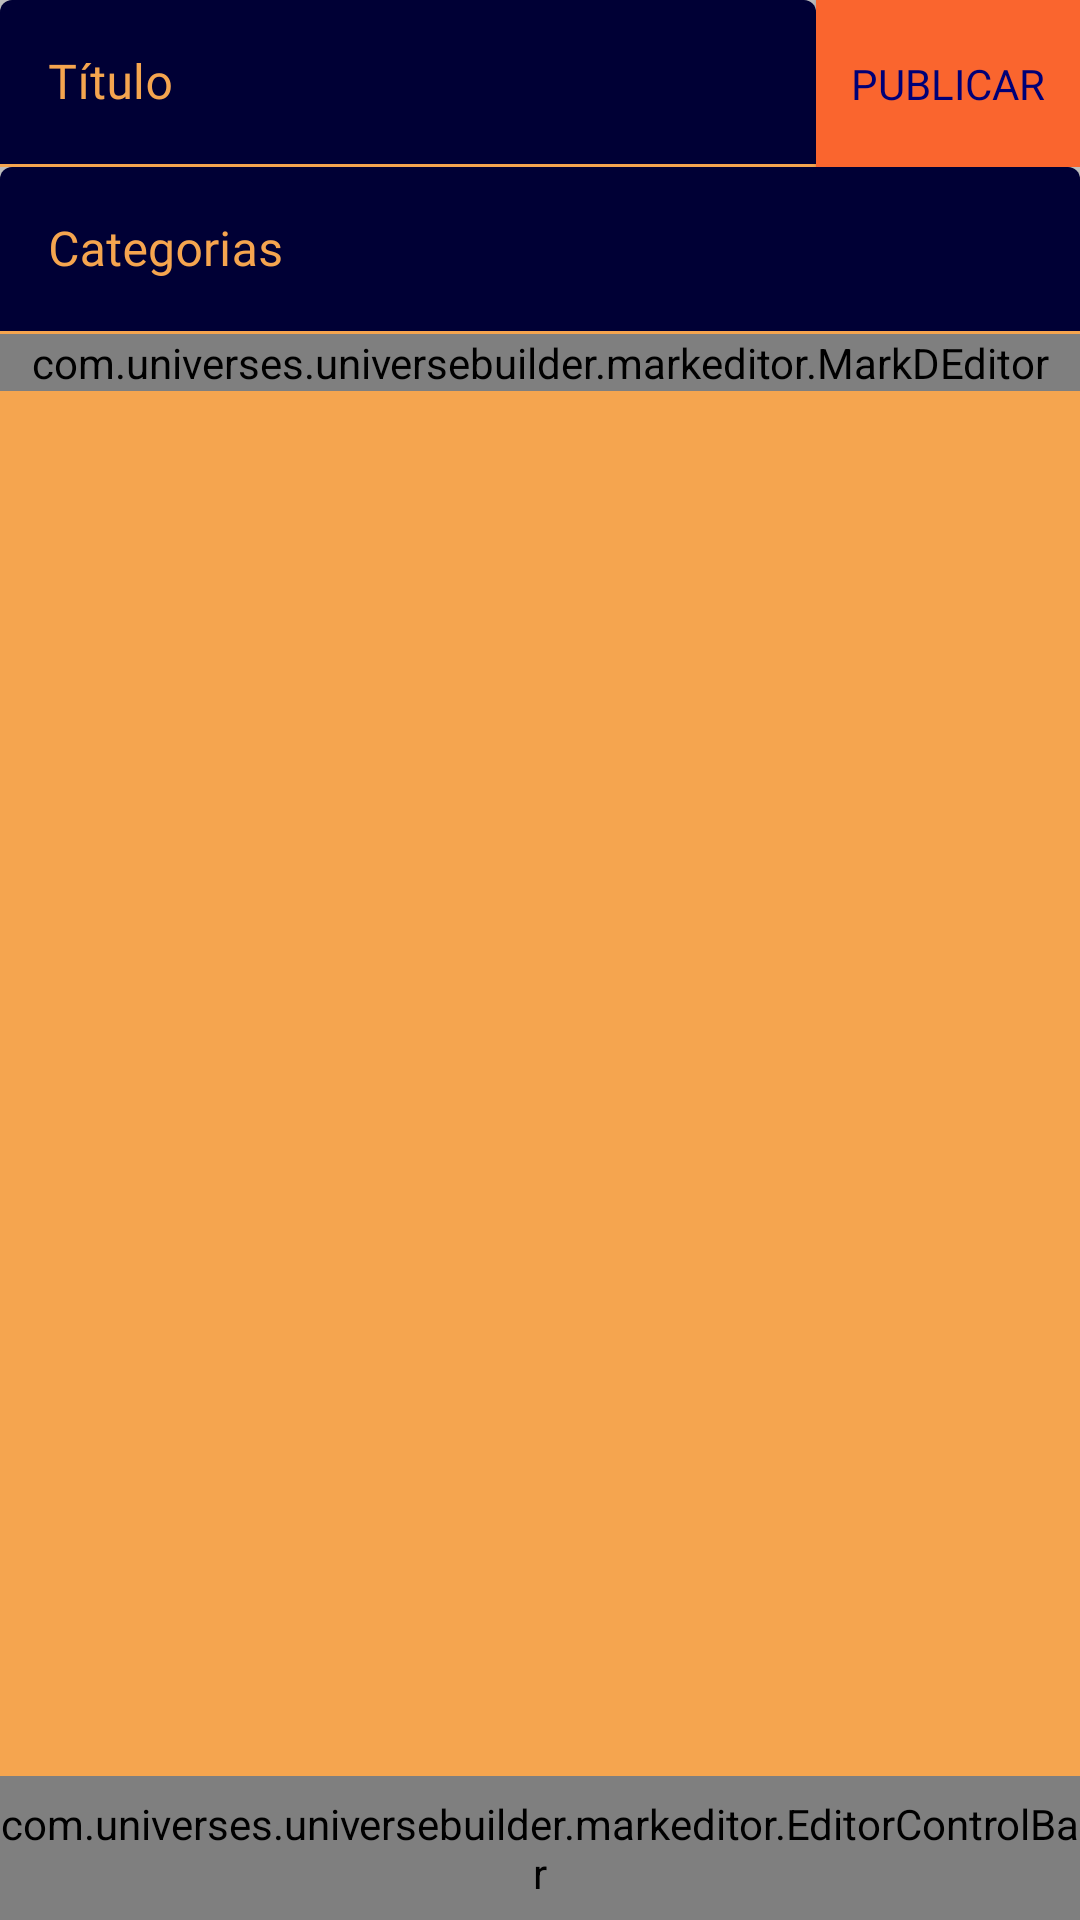

Reconstruct the res/layout file that produces this screen, plus the resources it refers to.
<!-- AndroidManifest.xml: application theme Theme.UniverseBuilder -->
<!-- res/layout/fragment_nueva_pagina.xml -->
<?xml version="1.0" encoding="utf-8"?>
<FrameLayout xmlns:android="http://schemas.android.com/apk/res/android"
    android:id="@+id/frameNuevaPagina"
    xmlns:app="http://schemas.android.com/apk/res-auto"
    xmlns:tools="http://schemas.android.com/tools"
    android:layout_width="match_parent"
    android:layout_height="match_parent"
    tools:context=".NuevaPaginaFragment">

    <RelativeLayout
        android:layout_width="match_parent"
        android:layout_height="match_parent">


        <com.universes.universebuilder.markeditor.EditorControlBar
            android:id="@+id/controlBar"
            android:layout_width="match_parent"
            android:layout_height="48dp"
            android:layout_alignParentBottom="true" />


        <ScrollView
            android:id="@+id/scrollEditor"
            android:layout_width="match_parent"
            android:layout_height="match_parent"
            android:layout_above="@+id/controlBar"
            android:layout_alignParentTop="true"
            android:background="@color/fondo_editor">


            <LinearLayout
                android:layout_width="match_parent"
                android:layout_height="match_parent"
                android:orientation="vertical">

                <LinearLayout
                    android:id="@+id/linearTitulo"
                    android:layout_width="match_parent"
                    android:layout_height="wrap_content"

                    android:layout_above="@id/linearMdEditor"
                    android:background="@color/textos"
                    android:orientation="vertical">

                    <LinearLayout
                        android:layout_width="match_parent"
                        android:layout_height="wrap_content"
                        android:orientation="horizontal">

                        <com.google.android.material.textfield.TextInputLayout
                            android:id="@+id/textFieldTitulo"
                            android:layout_width="0dp"
                            android:layout_height="wrap_content"
                            android:textColorHint="@color/naranja_claro"
                            app:hintTextColor="@color/naranja_claro"
                            app:boxStrokeColor="@color/naranja_claro"
                            app:boxBackgroundColor="@color/fondos"
                            android:layout_weight="1"
                            android:hint="@string/titulo">

                            <com.google.android.material.textfield.TextInputEditText
                                android:id="@+id/editTextTituloNueva"
                                android:layout_width="match_parent"
                                android:layout_height="wrap_content"
                                android:textColor="@color/naranja_claro"
                                android:maxLines="1" />


                        </com.google.android.material.textfield.TextInputLayout>

                        <Button
                            android:id="@+id/boton_publicar"
                            android:layout_width="wrap_content"
                            android:layout_height="match_parent"
                            android:background="@color/fondo_boton"
                            android:fontFamily="@font/roboto_slab_bold"
                            android:text="Publicar"
                            android:textColor="@color/texto_boton"
                            app:backgroundTint="@color/fondo_boton" />

                    </LinearLayout>

                    <com.google.android.material.textfield.TextInputLayout
                        android:id="@+id/textFieldCategoriasNueva"
                        android:layout_width="match_parent"
                        android:layout_height="wrap_content"
                        android:hint="@string/categorias"
                        android:textColorHint="@color/naranja_claro"
                        app:hintTextColor="@color/naranja_claro"
                        app:boxStrokeColor="@color/naranja_claro"
                        app:boxBackgroundColor="@color/fondos"
                        app:endIconDrawable="@drawable/baseline_check_circle_24"
                        app:endIconMode="custom"
                        app:endIconTint="@color/naranja_claro">

                        <com.google.android.material.textfield.TextInputEditText
                            android:id="@+id/editTextCategoríasNueva"
                            android:layout_width="match_parent"
                            android:layout_height="wrap_content"
                            android:maxLines="1"
                            android:textColor="@color/naranja_claro" />


                    </com.google.android.material.textfield.TextInputLayout>

                    <com.google.android.material.chip.ChipGroup
                        android:id="@+id/chipGroupNueva"
                        android:layout_width="match_parent"
                        android:layout_height="wrap_content"
                        android:background="@color/fondos"/>

                </LinearLayout>

                <LinearLayout
                    android:id="@+id/linearMdEditor"
                    android:layout_width="match_parent"
                    android:layout_height="0dp"
                    android:layout_weight="1">

                    <com.universes.universebuilder.markeditor.MarkDEditor
                        android:id="@+id/mdEditor"
                        android:layout_width="match_parent"
                        android:layout_height="wrap_content" />

                </LinearLayout>

            </LinearLayout>


        </ScrollView>


    </RelativeLayout>


</FrameLayout>
<!-- resources referenced by this layout -->
<resources>
  <color name="fondo_boton">#FA652E</color>
  <color name="fondo_editor">#F5A54F</color>
  <color name="fondos">#FF000035</color>
  <color name="naranja_claro">#F5A54F</color>
  <color name="texto_boton">#FF000077</color>
  <color name="textos">#FFBDBDBD</color>
  <string name="categorias">Categorias</string>
  <string name="titulo">Título</string>
  <style name="Theme.UniverseBuilder" parent="Theme.MaterialComponents.DayNight.NoActionBar">
          <item name="android:forceDarkAllowed">false</item>
          
          <item name="colorPrimary">@color/purple_500</item>
          <item name="colorPrimaryVariant">@color/purple_700</item>
          <item name="colorOnPrimary">@color/white</item>
          
          <item name="colorSecondary">@color/teal_200</item>
          <item name="colorSecondaryVariant">@color/teal_700</item>
          <item name="colorOnSecondary">@color/black</item>
          
          <item name="android:statusBarColor" tools:targetApi="l">?attr/colorPrimaryVariant</item>
          
          <item name="boxStrokeColor">@color/purple_200</item>
          <item name="android:textColorHint">@color/naranja_claro</item>
          <item name="android:textColor">@color/naranja_claro</item>
          <item name="font">@font/roboto_slab</item>
          <item name="fontFamily">@font/roboto_slab</item>
          <item name="android:textCursorDrawable">@null</item>
  
      </style>
  <color name="purple_500">#FF6200EE</color>
  <color name="purple_700">#FF3700B3</color>
  <color name="white">#FFFFFFFF</color>
  <color name="teal_200">#FF03DAC5</color>
  <color name="teal_700">#FF018786</color>
  <color name="black">#FF000000</color>
  <color name="purple_200">#FFBB86FC</color>
</resources>
